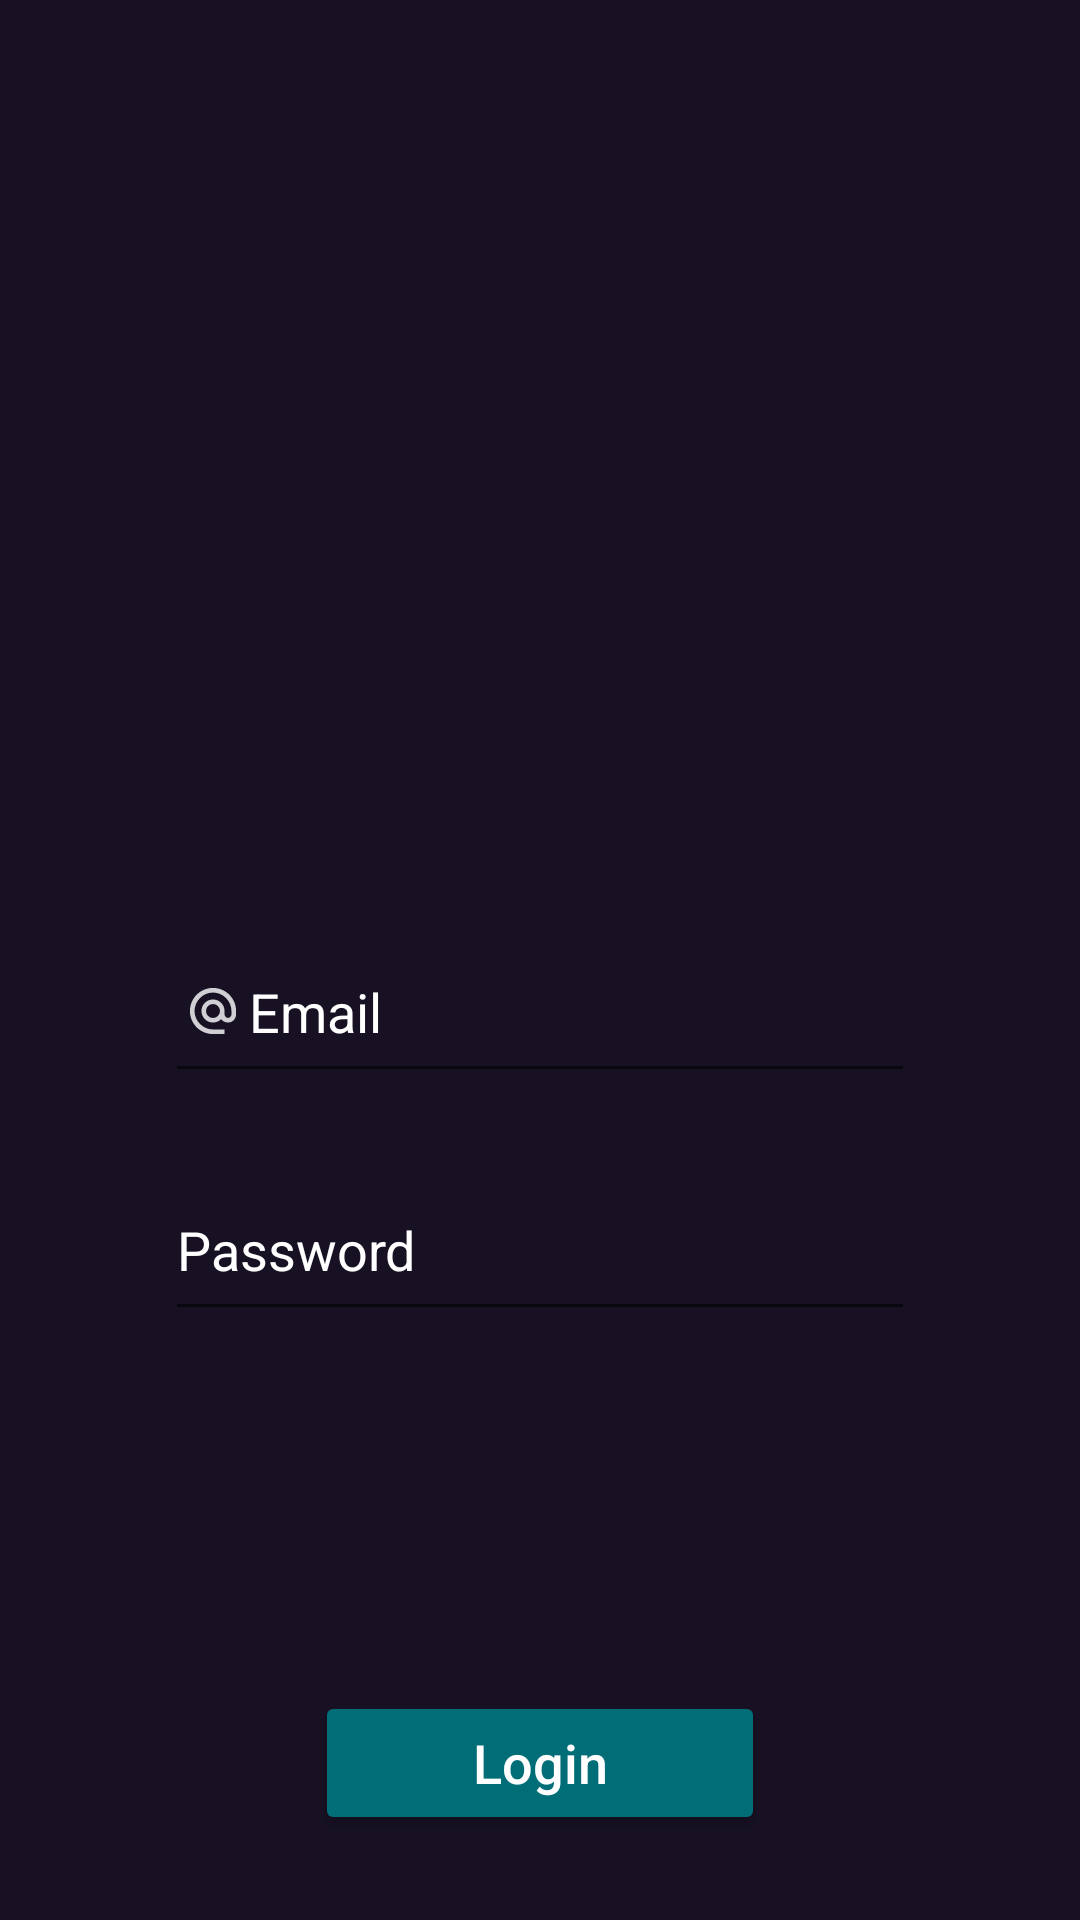

Write the Android layout XML for this screen, with the resource values it uses.
<!-- AndroidManifest.xml: application theme Theme.NoSirve -->
<!-- res/layout/activity_login.xml -->
<?xml version="1.0" encoding="utf-8"?>
<layout xmlns:android="http://schemas.android.com/apk/res/android"
    xmlns:app="http://schemas.android.com/apk/res-auto"
    xmlns:tools="http://schemas.android.com/tools">

    <data>

    </data>

    <LinearLayout
        android:layout_width="match_parent"
        android:layout_height="match_parent"
        tools:context=".activities.login"
        android:background="@color/blacXiketic_171">

        <LinearLayout
            android:layout_width="match_parent"
            android:layout_height="match_parent"
            android:orientation="vertical"
            tools:context=".Login"
            android:background="@color/blacXiketic_171">

            <ImageView
                android:id="@+id/icon_bad"
                android:layout_width="150dp"
                android:layout_height="150dp"
                android:src="@drawable/icon"

                android:layout_marginTop="100dp"
                android:layout_marginLeft="125dp" />

            <EditText
                android:id="@+id/editTextEmail"

                android:drawableLeft="@drawable/ic_action_email"
                android:layout_width="250dp"
                android:layout_height="wrap_content"

                android:hint="@string/editText_email"
                android:textColorHint="@color/white"
                android:textColor="@color/white"
                android:textSize="18sp"

                android:layout_marginTop="50dp"
                android:layout_gravity="center"
                android:paddingTop="25dp"
                android:paddingBottom="15dp"
                android:textColorHighlight="@color/electricBlue_90F"
                android:inputType="textEmailAddress" />

            <EditText
                android:id="@+id/editTextPasswd"

                android:drawableLeft="@drawable/ic_action_passwd"
                android:layout_width="250dp"
                android:layout_height="wrap_content"

                android:hint="@string/editText_pass"
                android:textColorHint="@color/white"
                android:textColor="@color/white"
                android:textSize="18sp"

                android:layout_marginTop="15dp"
                android:layout_gravity="center"
                android:paddingTop="25dp"
                android:paddingBottom="15dp"
                android:textColorHighlight="@color/electricBlue_90F"
                android:inputType="textPassword" />

            <Button
                android:id="@+id/btnLogin"

                android:layout_width="150dp"
                android:layout_height="wrap_content"

                android:backgroundTint="@color/blueMing_006"
                android:hint="@string/buttonLogin"
                android:textSize="18sp"
                android:textColorHint="@color/white"

                android:layout_marginTop="20dp"
                android:translationY="100dp"
                android:layout_gravity="center" />

            <TextView
                android:id="@+id/txtView"
                android:layout_width="100dp"
                android:layout_height="50dp"/>

        </LinearLayout>

    </LinearLayout>
</layout>
<!-- resources referenced by this layout -->
<resources>
  <color name="blacXiketic_171">#171123</color>
  <color name="blueMing_006">#006D77</color>
  <color name="electricBlue_90F">#90FCF9</color>
  <color name="white">#FFFFFFFF</color>
  <!-- drawable ic_action_email: png bitmap (drawable-hdpi, 492 bytes) -->
  <string name="buttonLogin">Login</string>
  <string name="editText_email">Email</string>
  <string name="editText_pass">Password</string>
  <style name="Theme.NoSirve" parent="Theme.MaterialComponents.DayNight.DarkActionBar">
          
          <item name="colorPrimary">@color/purple_500</item>
          <item name="colorPrimaryVariant">@color/purple_700</item>
          <item name="colorOnPrimary">@color/white</item>
          
          <item name="colorSecondary">@color/teal_200</item>
          <item name="colorSecondaryVariant">@color/teal_700</item>
          <item name="colorOnSecondary">@color/black</item>
          
          <item name="android:statusBarColor" tools:targetApi="l">?attr/colorPrimaryVariant</item>
          
      </style>
  <color name="purple_500">#FF6200EE</color>
  <color name="purple_700">#FF3700B3</color>
  <color name="teal_200">#FF03DAC5</color>
  <color name="teal_700">#FF018786</color>
  <color name="black">#FF000000</color>
</resources>
